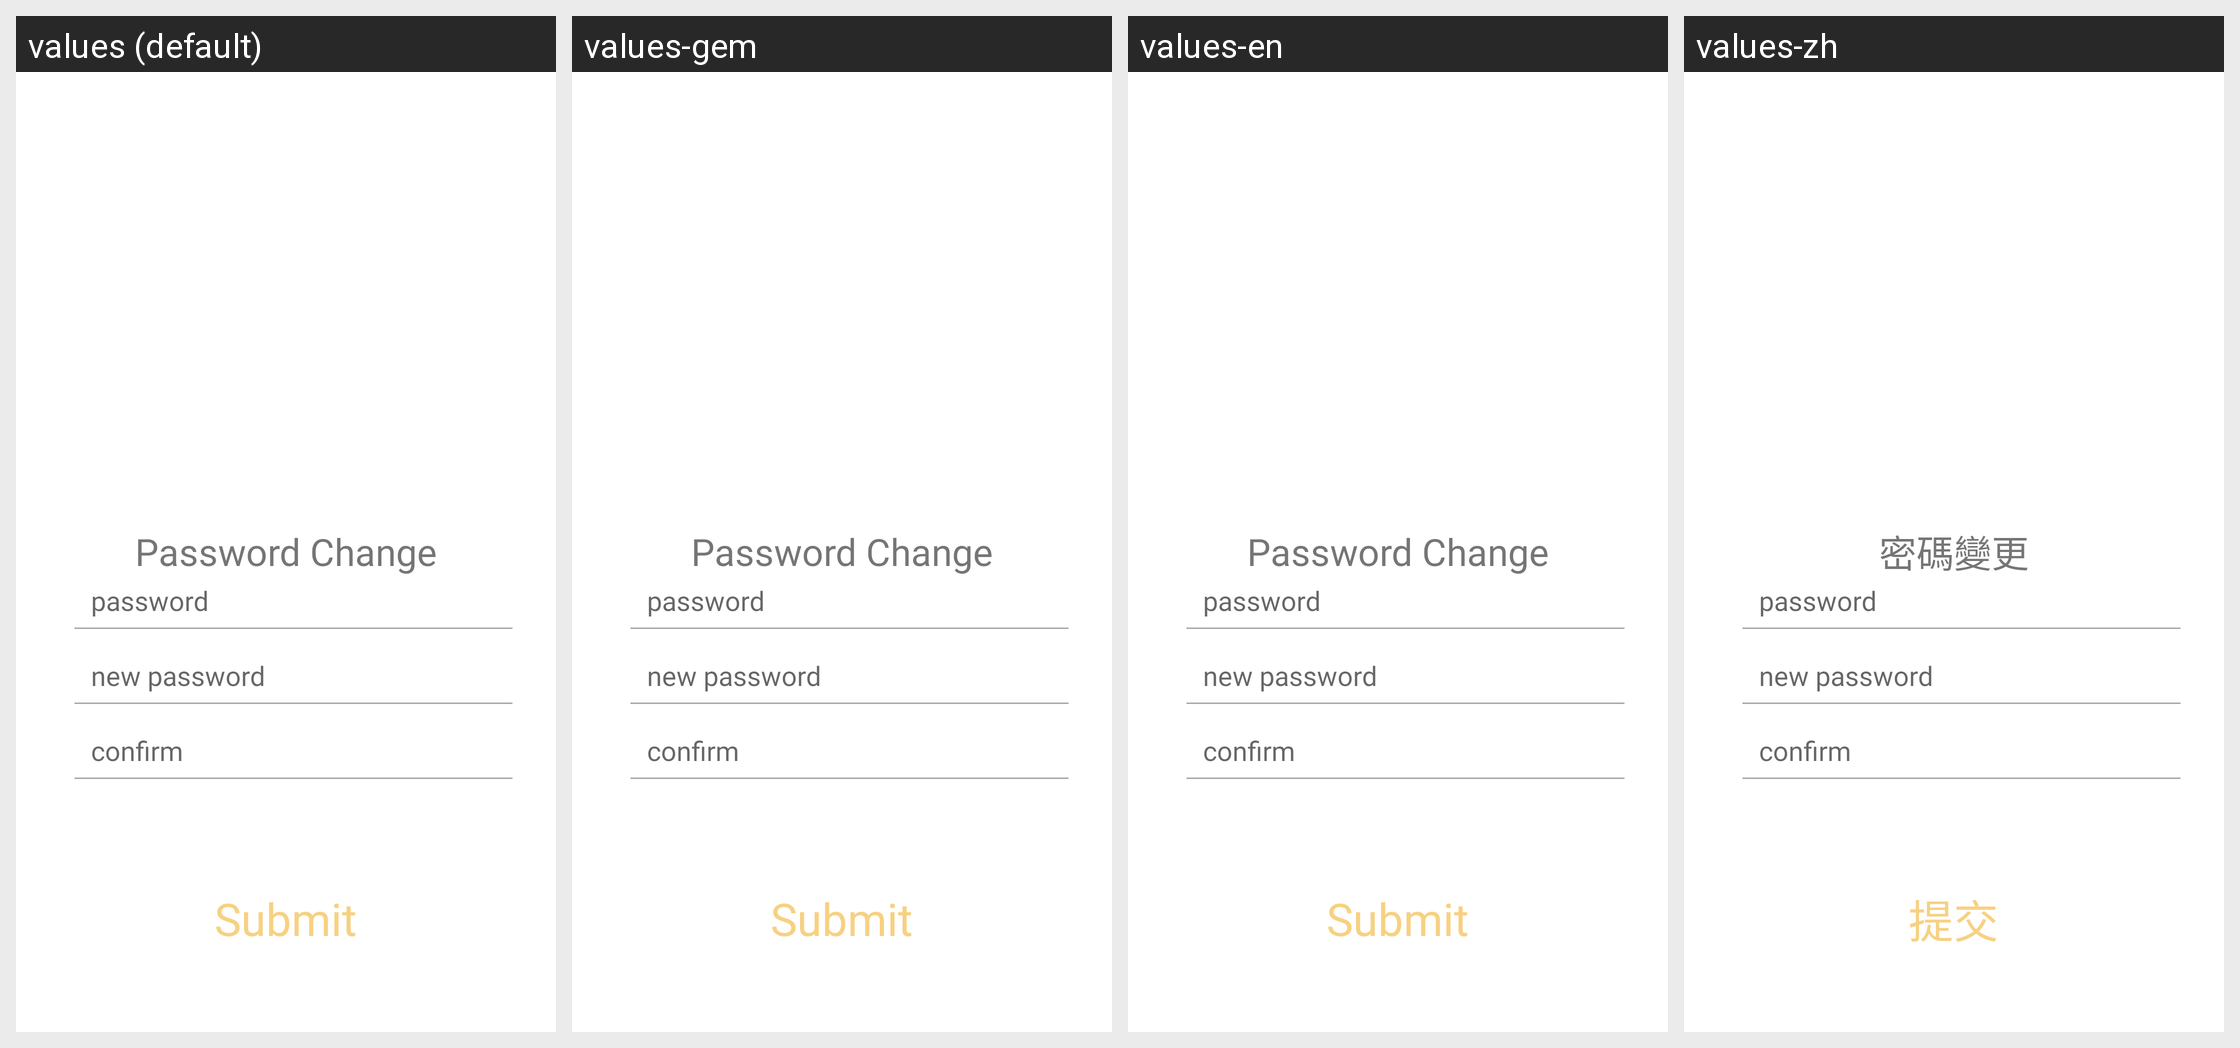

This grid shows one Android layout under several languages. Give, for every string resource on the screen, its name, the default text and each shown locale's text.
Android screen res/layout/fragment_change_pw.xml rendered under 4 locales, left to right: values (default), values-gem, values-en, values-zh. Device: Nexus 5 (rendered at 1080×1920; each locale shown at half size, 540×960, under a caption strip naming it); theme AppTheme.
Other locales in the repository, not shown: values-asa, values-de, values-es, values-fr, values-it, values-ja, values-vi.
Strings drawn on this screen, with the default value and each locale's value (text and hints the layout hard-codes, and strings that could not be matched under every locale, appear in the picture but are not listed):

passchange
  values: Password Change
  values-gem: Password Change
  values-en: Password Change
  values-zh: 密碼變更

submit
  values: Submit
  values-gem: Submit
  values-en: Submit
  values-zh: 提交
